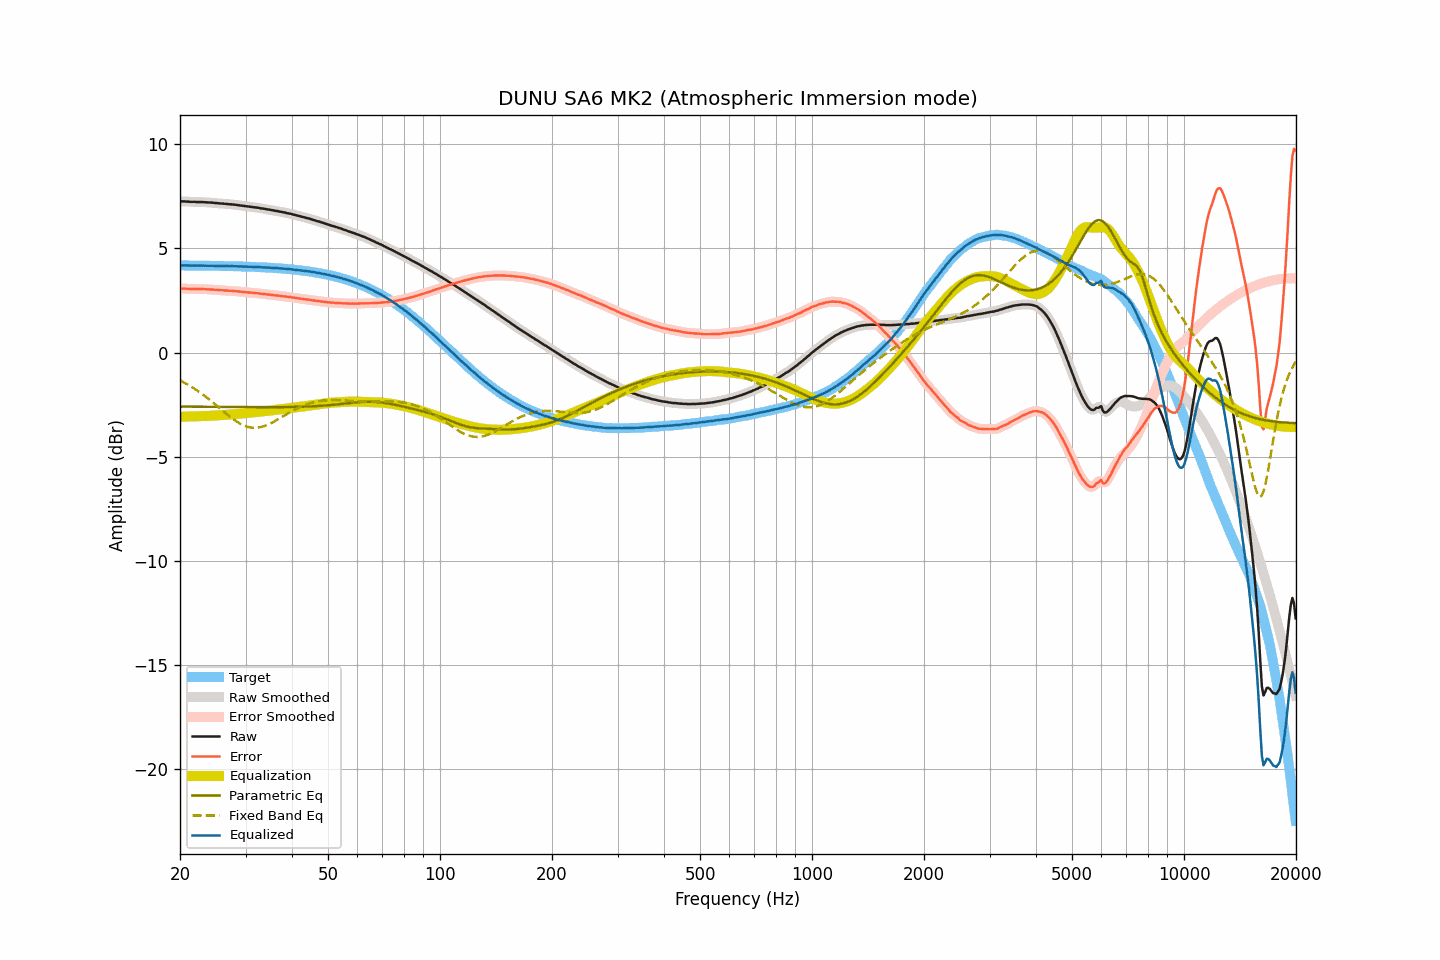

The data file committed next to this chart (first rows):
frequency, raw, smoothed, error, error_smoothed, equalization, parametric_eq, fixed_band_eq, equalized_raw, equalized_smoothed, target
20.00, 7.26, 7.26, 3.07, 3.07, -3.08, -2.59, -1.33, 4.18, 4.18, 4.19
20.20, 7.26, 7.26, 3.07, 3.08, -3.08, -2.59, -1.37, 4.19, 4.19, 4.19
20.40, 7.26, 7.26, 3.08, 3.08, -3.07, -2.59, -1.41, 4.19, 4.19, 4.19
20.61, 7.26, 7.26, 3.08, 3.07, -3.07, -2.59, -1.45, 4.19, 4.19, 4.18
20.81, 7.25, 7.25, 3.07, 3.07, -3.07, -2.59, -1.50, 4.18, 4.19, 4.18
21.02, 7.25, 7.25, 3.07, 3.06, -3.06, -2.59, -1.54, 4.19, 4.18, 4.18
21.23, 7.24, 7.24, 3.06, 3.06, -3.06, -2.60, -1.59, 4.18, 4.18, 4.18
21.44, 7.24, 7.24, 3.06, 3.06, -3.06, -2.60, -1.63, 4.18, 4.18, 4.18
21.66, 7.24, 7.24, 3.06, 3.06, -3.06, -2.60, -1.68, 4.18, 4.18, 4.18
21.87, 7.24, 7.24, 3.06, 3.06, -3.06, -2.60, -1.73, 4.18, 4.18, 4.18
22.09, 7.23, 7.23, 3.05, 3.05, -3.06, -2.60, -1.78, 4.18, 4.18, 4.18
22.31, 7.23, 7.23, 3.05, 3.05, -3.05, -2.60, -1.83, 4.18, 4.18, 4.18
22.54, 7.23, 7.23, 3.05, 3.05, -3.05, -2.60, -1.89, 4.18, 4.18, 4.18
22.76, 7.23, 7.23, 3.05, 3.05, -3.05, -2.60, -1.94, 4.18, 4.18, 4.18
22.99, 7.23, 7.23, 3.05, 3.05, -3.05, -2.60, -2.00, 4.18, 4.18, 4.18
23.22, 7.22, 7.22, 3.05, 3.05, -3.05, -2.60, -2.06, 4.17, 4.18, 4.17
23.45, 7.22, 7.22, 3.05, 3.05, -3.04, -2.60, -2.12, 4.18, 4.17, 4.17
23.69, 7.21, 7.21, 3.04, 3.04, -3.04, -2.60, -2.18, 4.17, 4.17, 4.17
23.92, 7.21, 7.21, 3.04, 3.04, -3.04, -2.60, -2.24, 4.17, 4.17, 4.17
24.16, 7.20, 7.20, 3.03, 3.03, -3.03, -2.60, -2.30, 4.17, 4.17, 4.17
24.40, 7.20, 7.20, 3.03, 3.03, -3.03, -2.60, -2.36, 4.17, 4.17, 4.17
24.65, 7.19, 7.19, 3.02, 3.02, -3.02, -2.60, -2.43, 4.17, 4.17, 4.17
24.89, 7.18, 7.18, 3.01, 3.02, -3.02, -2.60, -2.49, 4.16, 4.17, 4.17
25.14, 7.18, 7.18, 3.02, 3.01, -3.01, -2.61, -2.55, 4.17, 4.16, 4.17
25.39, 7.17, 7.17, 3.01, 3.01, -3.01, -2.61, -2.62, 4.16, 4.16, 4.16
25.65, 7.16, 7.16, 3.00, 3.00, -3.00, -2.61, -2.69, 4.16, 4.16, 4.16
25.91, 7.16, 7.16, 3.00, 3.00, -3.00, -2.61, -2.75, 4.16, 4.16, 4.16
26.16, 7.15, 7.15, 2.99, 2.99, -2.99, -2.61, -2.82, 4.16, 4.16, 4.16
26.43, 7.14, 7.14, 2.98, 2.99, -2.99, -2.61, -2.88, 4.15, 4.16, 4.16
26.69, 7.14, 7.14, 2.98, 2.98, -2.98, -2.61, -2.94, 4.16, 4.15, 4.16
26.96, 7.13, 7.13, 2.98, 2.98, -2.98, -2.61, -3.01, 4.15, 4.15, 4.15
27.23, 7.12, 7.13, 2.97, 2.97, -2.97, -2.61, -3.07, 4.15, 4.15, 4.15
27.50, 7.12, 7.12, 2.97, 2.97, -2.97, -2.61, -3.13, 4.15, 4.15, 4.15
27.77, 7.11, 7.11, 2.96, 2.96, -2.96, -2.61, -3.19, 4.15, 4.15, 4.15
28.05, 7.10, 7.10, 2.95, 2.95, -2.95, -2.61, -3.24, 4.15, 4.15, 4.15
28.33, 7.09, 7.09, 2.95, 2.95, -2.95, -2.61, -3.29, 4.14, 4.14, 4.14
28.62, 7.08, 7.08, 2.94, 2.94, -2.94, -2.61, -3.34, 4.14, 4.14, 4.14
28.90, 7.07, 7.07, 2.93, 2.93, -2.93, -2.61, -3.39, 4.14, 4.14, 4.14
29.19, 7.06, 7.06, 2.92, 2.92, -2.92, -2.61, -3.43, 4.14, 4.14, 4.14
29.48, 7.05, 7.05, 2.92, 2.92, -2.92, -2.61, -3.47, 4.13, 4.14, 4.14
29.78, 7.04, 7.04, 2.91, 2.91, -2.91, -2.61, -3.51, 4.13, 4.13, 4.13
30.08, 7.03, 7.03, 2.90, 2.90, -2.90, -2.62, -3.53, 4.13, 4.13, 4.13
30.38, 7.02, 7.02, 2.89, 2.89, -2.89, -2.62, -3.56, 4.13, 4.13, 4.13
30.68, 7.01, 7.01, 2.89, 2.89, -2.89, -2.62, -3.58, 4.12, 4.12, 4.12
30.99, 7.00, 7.00, 2.88, 2.88, -2.88, -2.62, -3.59, 4.12, 4.12, 4.12
31.30, 6.99, 6.99, 2.87, 2.87, -2.87, -2.62, -3.60, 4.12, 4.12, 4.12
31.61, 6.98, 6.98, 2.87, 2.87, -2.87, -2.62, -3.61, 4.12, 4.12, 4.12
31.93, 6.97, 6.97, 2.86, 2.86, -2.86, -2.62, -3.61, 4.11, 4.11, 4.11
32.24, 6.96, 6.96, 2.85, 2.85, -2.85, -2.62, -3.60, 4.11, 4.11, 4.11
32.57, 6.95, 6.95, 2.85, 2.84, -2.84, -2.62, -3.59, 4.11, 4.11, 4.11
32.89, 6.93, 6.93, 2.83, 2.83, -2.83, -2.62, -3.58, 4.10, 4.10, 4.10
33.22, 6.92, 6.92, 2.82, 2.82, -2.83, -2.62, -3.56, 4.10, 4.10, 4.10
33.55, 6.91, 6.91, 2.82, 2.82, -2.82, -2.62, -3.54, 4.09, 4.09, 4.09
33.89, 6.90, 6.90, 2.81, 2.81, -2.81, -2.62, -3.51, 4.09, 4.09, 4.09
34.23, 6.88, 6.89, 2.80, 2.80, -2.80, -2.62, -3.48, 4.08, 4.09, 4.09
34.57, 6.87, 6.87, 2.79, 2.79, -2.79, -2.62, -3.45, 4.08, 4.08, 4.08
34.92, 6.86, 6.86, 2.78, 2.78, -2.78, -2.62, -3.41, 4.08, 4.08, 4.08
35.27, 6.84, 6.84, 2.77, 2.77, -2.77, -2.62, -3.37, 4.07, 4.07, 4.07
35.62, 6.83, 6.83, 2.76, 2.76, -2.76, -2.62, -3.33, 4.07, 4.07, 4.07
35.97, 6.81, 6.81, 2.75, 2.75, -2.75, -2.62, -3.29, 4.06, 4.06, 4.06
... 635 more rows
